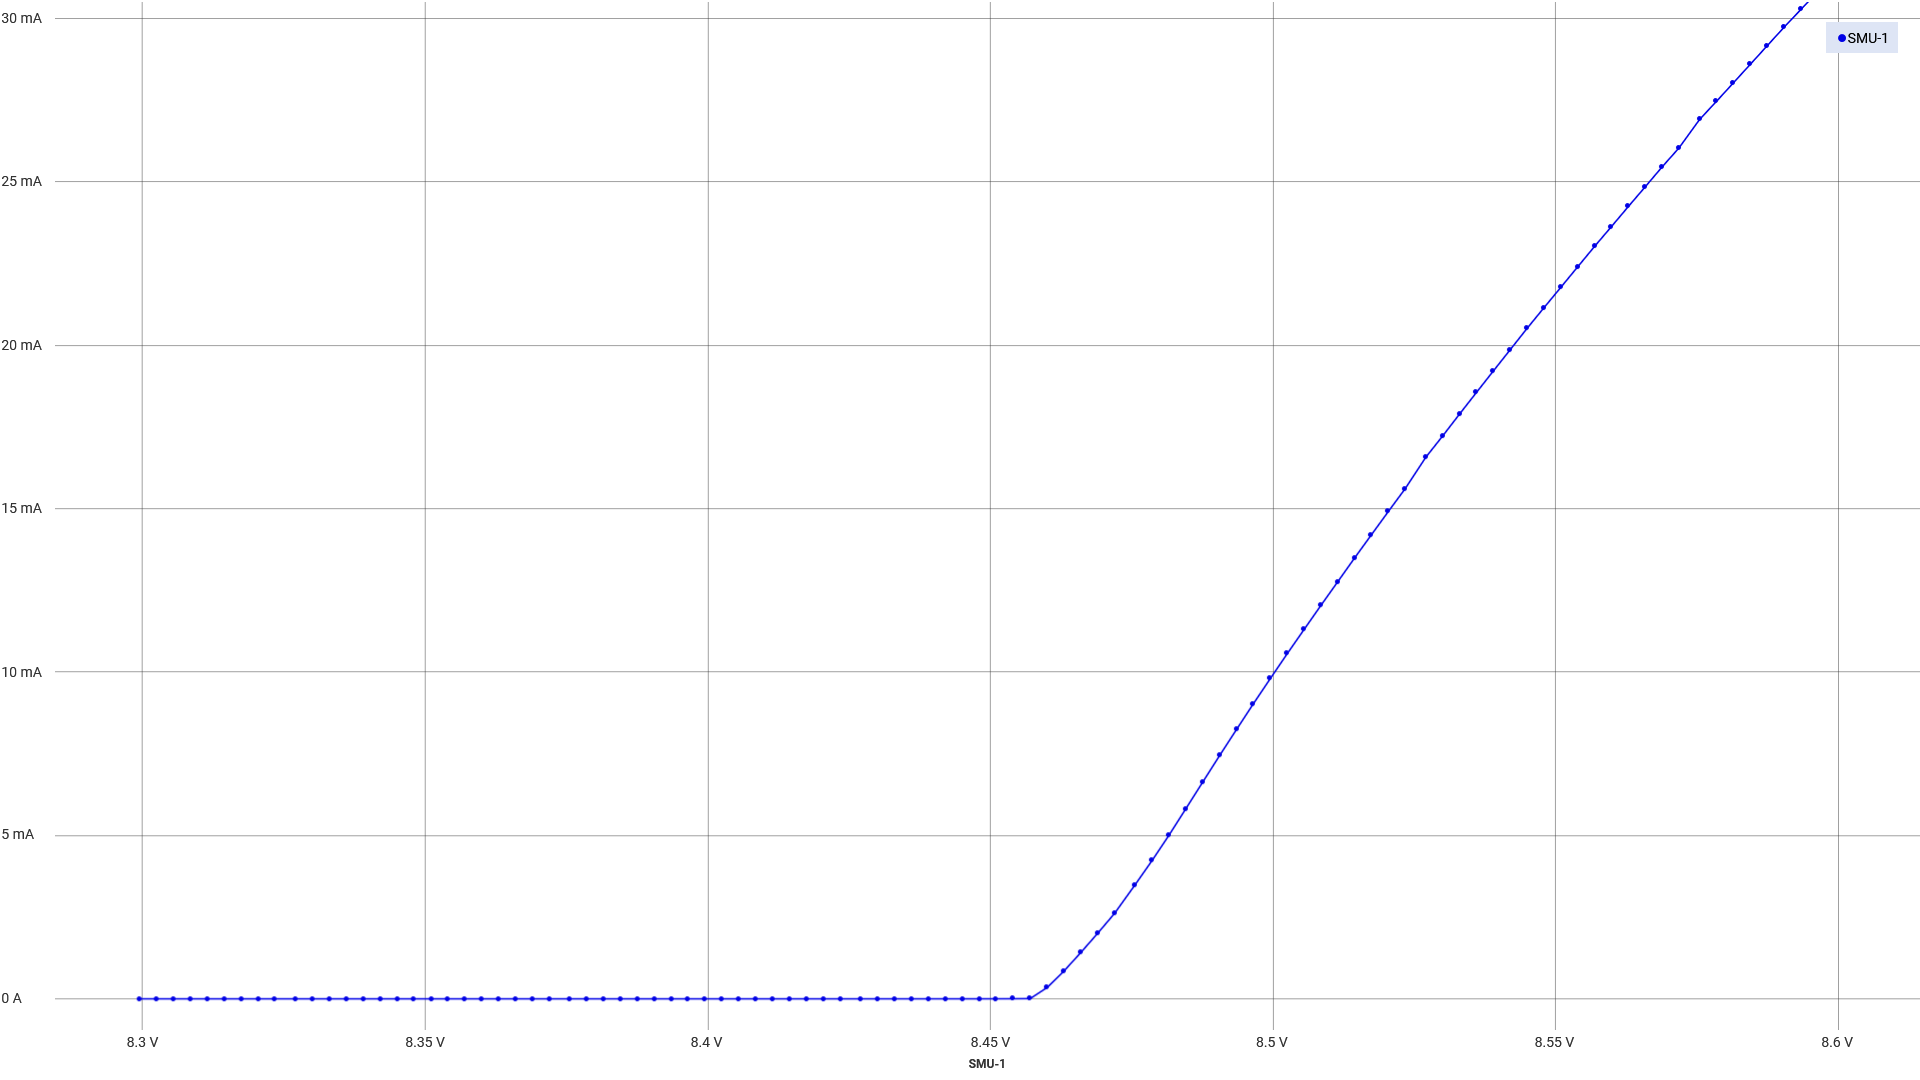

Data behind this chart, as committed beside it:
data points, time/s, voltage/V, current/A, time SD, voltage SD, current SD
1, 0, 8.3, 7.36011998014874E-07, 2.541, 0.06289, 0.05051
2, 0.0876, 8.303, 7.64938533848181E-07, , , 
3, 0.1752, 8.305, 7.59153238050203E-07, , , 
4, 0.2628, 8.309, 7.53367942252225E-07, , , 
5, 0.3504, 8.311, 7.4179735065627E-07, , , 
6, 0.4379, 8.314, 7.30226645373477E-07, , , 
7, 0.5255, 8.317, 7.47582646454248E-07, , , 
8, 0.6131, 8.32, 7.36011998014874E-07, , , 
9, 0.7007, 8.323, 7.36011998014874E-07, , , 
10, 0.7883, 8.327, 7.64938533848181E-07, , , 
11, 0.8759, 8.33, 7.4179735065627E-07, , , 
12, 0.9634, 8.333, 7.76509125444136E-07, , , 
13, 1.051, 8.336, 7.82294421242113E-07, , , 
14, 1.139, 8.339, 7.70723829646158E-07, , , 
15, 1.226, 8.342, 7.88079660196672E-07, , , 
16, 1.314, 8.345, 7.53367942252225E-07, , , 
17, 1.401, 8.348, 7.59153238050203E-07, , , 
18, 1.489, 8.351, 7.36011998014874E-07, , , 
19, 1.577, 8.354, 7.82294364398695E-07, , , 
20, 1.664, 8.357, 7.76509125444136E-07, , , 
21, 1.752, 8.36, 7.82294364398695E-07, , , 
22, 1.839, 8.363, 7.82294364398695E-07, , , 
23, 1.927, 8.366, 7.9386495599465E-07, , , 
24, 2.014, 8.369, 7.76509125444136E-07, , , 
25, 2.102, 8.372, 8.11220843388583E-07, , , 
26, 2.19, 8.376, 7.82294364398695E-07, , , 
27, 2.277, 8.379, 7.93865012838069E-07, , , 
28, 2.365, 8.382, 8.22791434984538E-07, , , 
29, 2.452, 8.385, 7.9386495599465E-07, , , 
30, 2.54, 8.388, 8.34361969737074E-07, , , 
31, 2.628, 8.391, 8.22791434984538E-07, , , 
32, 2.715, 8.394, 8.11220843388583E-07, , , 
33, 2.803, 8.397, 8.22791434984538E-07, , , 
34, 2.89, 8.399, 8.40147265535052E-07, , , 
35, 2.978, 8.402, 8.51717913974426E-07, , , 
36, 3.065, 8.405, 8.51717913974426E-07, , , 
37, 3.153, 8.408, 8.69073687681521E-07, , , 
38, 3.241, 8.411, 8.51717913974426E-07, , , 
39, 3.328, 8.414, 8.74859097166336E-07, , , 
40, 3.416, 8.417, 8.98000280358247E-07, , , 
41, 3.503, 8.421, 8.98000223514828E-07, , , 
42, 3.591, 8.423, 9.21141406706738E-07, , , 
43, 3.679, 8.427, 9.15355940378504E-07, , , 
44, 3.766, 8.43, 9.55853124651185E-07, , , 
45, 3.854, 8.433, 9.78994421529933E-07, , , 
46, 3.941, 8.436, 9.96350308923866E-07, , , 
47, 4.029, 8.439, 1.02527667422692E-06, , , 
48, 4.116, 8.442, 1.08891492800467E-06, , , 
49, 4.204, 8.445, 1.16990895548952E-06, , , 
50, 4.292, 8.448, 1.37239430841873E-06, , , 
51, 4.379, 8.451, 1.91621188605495E-06, , , 
52, 4.467, 8.454, 3.25839869219635E-06, , , 
53, 4.554, 8.457, 7.29074827177101E-06, , , 
54, 4.642, 8.46, 0.0003473, , , 
55, 4.73, 8.463, 0.0008492, , , 
56, 4.817, 8.466, 0.001413, , , 
57, 4.905, 8.469, 0.001998, , , 
58, 4.992, 8.472, 0.002613, , , 
59, 5.08, 8.476, 0.003488, , , 
60, 5.168, 8.479, 0.004233, , , 
... 40 more rows
